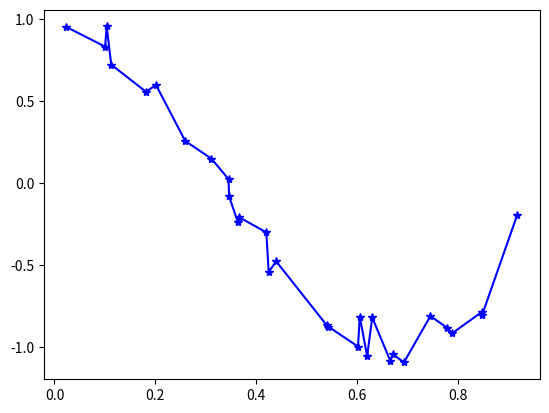

Recreate this plot in Python.
import numpy as np
import matplotlib.pyplot as plt
import math

n_samples = 30
n_samples_test = 100

data = np.sort(np.random.rand(n_samples))
target=np.cos(1.5*np.pi*data) + np.random.randn(n_samples) * 0.1
plt.plot(data,target,c="b",marker="*")
class MLFFNN:
    def __init__(self,eta=0.2,inNodes=1,outNodes=1,hiddenNodes=7,activation='tanhx',epochs=5000):
        self.eta=eta
        self.inNodes=inNodes
        self.outNodes=outNodes
        self.hiddenNodes=hiddenNodes
        self.weightsitoh=np.random.randn(self.inNodes+1, self.hiddenNodes)
        self.weightshtoo=np.random.randn(self.hiddenNodes, self.outNodes)
        self.activation=activation
        self.epochs=epochs
        self.xj=np.array([])

    def actvationFn(self,input):
        if self.activation=='btu':
            return 1 if input>0 else 0
        elif  self.activation=='sigmoid':
            return 1/(1+np.e**-input)
        elif  self.activation=='relu':
            return max(0,input)
        elif  self.activation=='tanhx':
            return np.tanh(input)
        else:
            return input

    def derivative(self,val):
        if self.activation=='sigmoid':
            return val*(1-val)

        elif self.activation=='tanhx':
            return 1.0-val**2


    def feedforward(self,input):
        self.xj=self.actvationFn(np.dot(input[:,None].T,self.weightsitoh))
        return self.actvationFn(np.dot(self.xj,self.weightshtoo))

    def backPropagation(self,input,target,actual):
        error=target- actual
        deltai=error*self.derivative(actual)
        deltaWij=self.eta*deltai*self.xj
        self.weightshtoo+=deltaWij.T
        deltaj=np.dot(deltai,self.weightshtoo.T)*self.derivative(self.xj)
        deltaWjk=self.eta*np.dot(input[:,None],deltaj)
        self.weightsitoh+=deltaWjk

    def train(self,input,target):
        for _ in range(self.epochs):
            for i in range(len(input)):
                dataWithBias=np.insert(np.array([input[i]],ndmin=2),1,1)
                self.backPropagation(dataWithBias,target[i],self.feedforward(dataWithBias))

def plotPredictions(mlp):
    predictedData1,predictedData2=[],[]
    for i in range(len(data)):
        dataWithBias=np.insert(np.array([data[i]],ndmin=2),1,1)
        predictedData1.append(mlp.feedforward(dataWithBias))

    subplt=plt.subplot(1,2,1)
    subplt.set_title("Predicting the Training Data")
    plt.plot(data, np.array(predictedData1).reshape(n_samples,),label="Predicted")
    plt.plot(data, target, label="Target")
    plt.legend()
    X_test=np.linspace(0,1,n_samples_test)
    for i in range(len(X_test)):
        xWithBias=np.insert(np.array([X_test[i]],ndmin=2),1,1)
        predictedData2.append(mlp.feedforward(xWithBias))
    subplt=plt.subplot(1,2,2)
    subplt.set_title("Predicting the Test Data")
    plt.plot(X_test,np.array(predictedData2).reshape(n_samples_test,), label="Model")
    plt.plot(X_test, np.cos(1.5*np.pi*X_test), label="True function")
    plt.legend()
    plt.show()

def overFitting():
    mlp=MLFFNN(hiddenNodes=20)
    mlp.train(data,target)
    plotPredictions(mlp)

def withoutOverFitting():
    mlp=MLFFNN()
    mlp.train(data,target)
    plotPredictions(mlp)
# overFitting()
# withoutOverFitting()